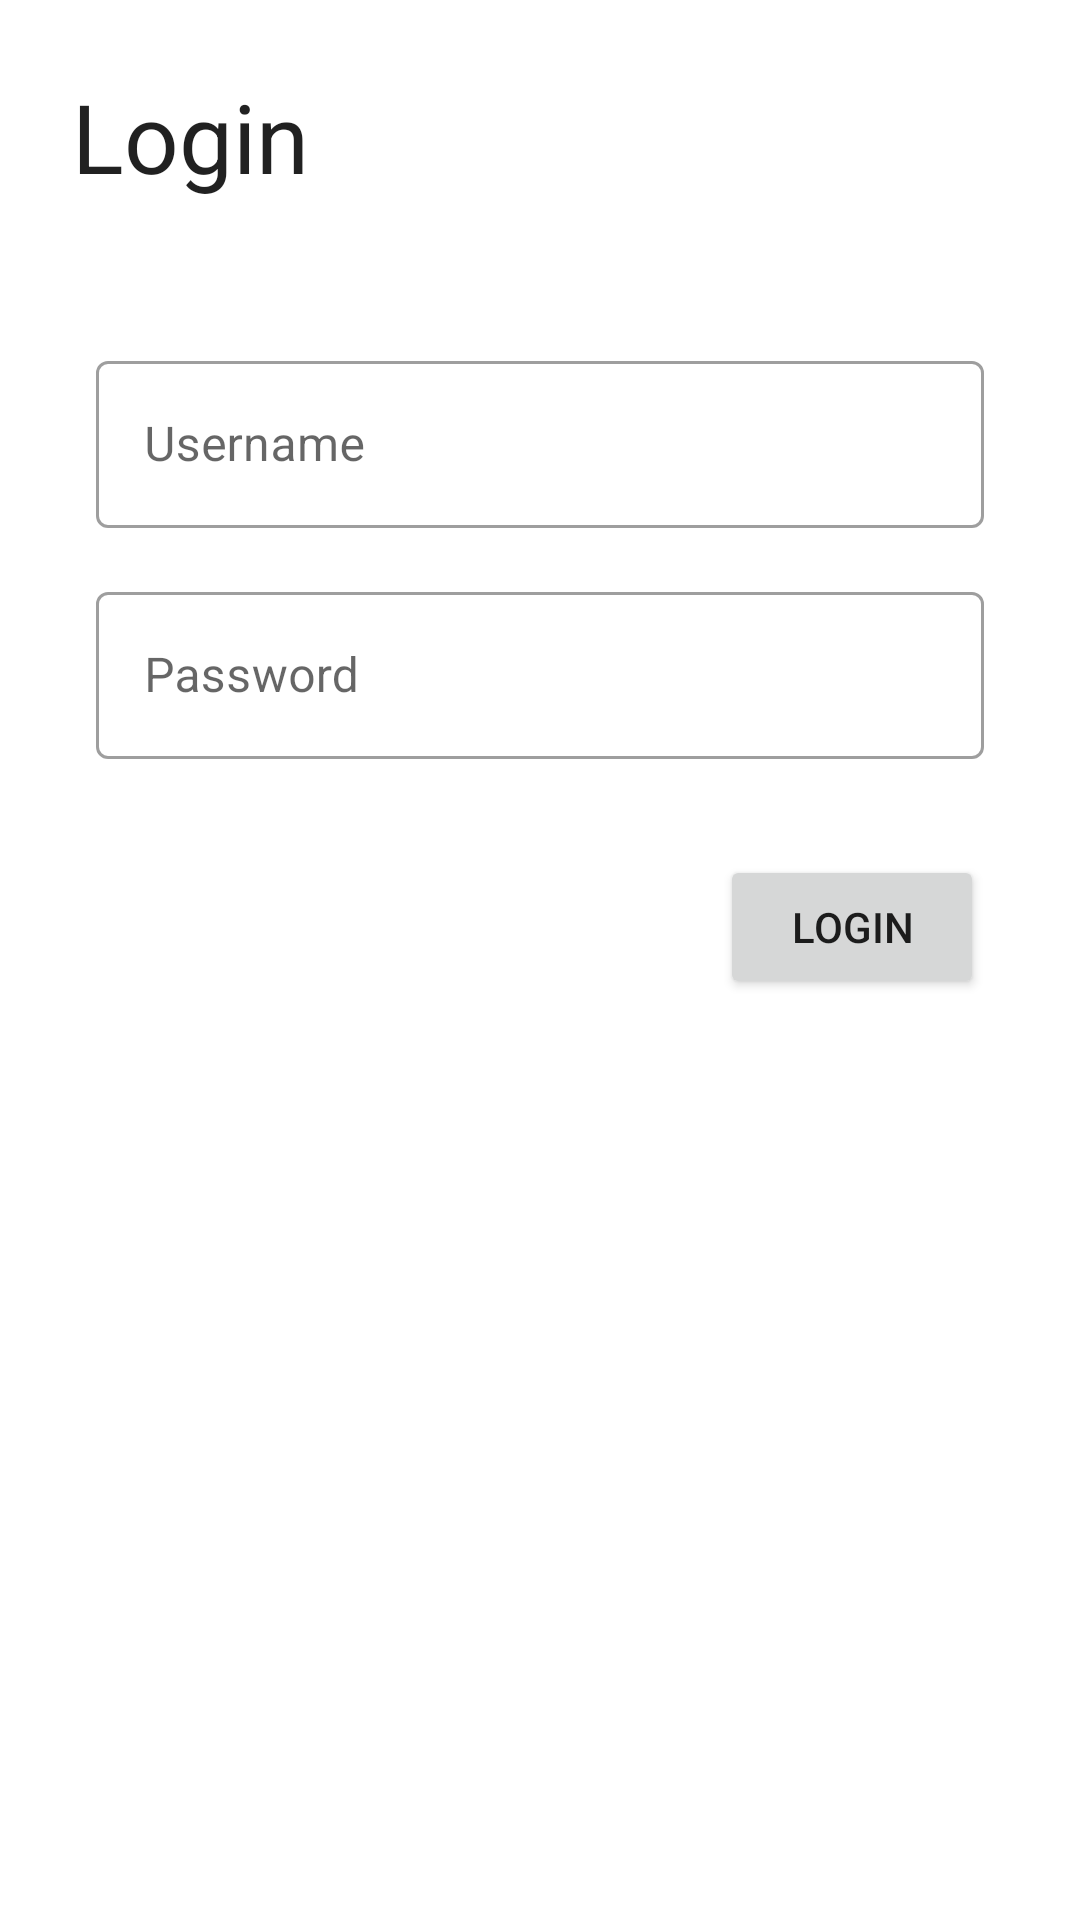

Layout XML and referenced resources for this Android screen:
<!-- AndroidManifest.xml: application theme Theme.PengenalanJenisUlarAjaMas -->
<!-- res/layout/activity_login.xml -->
<?xml version="1.0" encoding="utf-8"?>
<androidx.constraintlayout.widget.ConstraintLayout xmlns:android="http://schemas.android.com/apk/res/android"
    xmlns:app="http://schemas.android.com/apk/res-auto"
    xmlns:tools="http://schemas.android.com/tools"
    android:layout_width="match_parent"
    android:layout_height="match_parent"
    tools:context=".admin.login.LoginActivity">

    <TextView
        android:id="@+id/textView"
        android:layout_width="wrap_content"
        android:layout_height="wrap_content"
        android:layout_marginStart="24dp"
        android:layout_marginTop="24dp"
        android:text="@string/login"
        android:textColor="?android:textColorPrimary"
        android:textSize="32sp"
        app:layout_constraintStart_toStartOf="parent"
        app:layout_constraintTop_toTopOf="parent" />

    <com.google.android.material.textfield.TextInputLayout
        android:id="@+id/et_username"
        style="@style/Widget.MaterialComponents.TextInputLayout.OutlinedBox"
        android:layout_width="match_parent"
        android:layout_height="wrap_content"
        android:layout_marginStart="32dp"
        android:layout_marginTop="48dp"
        android:layout_marginEnd="32dp"
        android:hint="@string/username"
        app:layout_constraintEnd_toEndOf="parent"
        app:layout_constraintStart_toStartOf="parent"
        app:layout_constraintTop_toBottomOf="@+id/textView">

        <com.google.android.material.textfield.TextInputEditText
            android:layout_width="match_parent"
            android:layout_height="wrap_content"
            android:inputType="textEmailAddress"/>

    </com.google.android.material.textfield.TextInputLayout>

    <com.google.android.material.textfield.TextInputLayout
        android:id="@+id/et_password"
        style="@style/Widget.MaterialComponents.TextInputLayout.OutlinedBox"
        android:layout_width="match_parent"
        android:layout_height="wrap_content"
        android:layout_marginStart="32dp"
        android:layout_marginTop="16dp"
        android:layout_marginEnd="32dp"
        android:hint="@string/password"
        app:layout_constraintEnd_toEndOf="parent"
        app:layout_constraintStart_toStartOf="parent"
        app:layout_constraintTop_toBottomOf="@+id/et_username">

        <com.google.android.material.textfield.TextInputEditText
            android:layout_width="match_parent"
            android:layout_height="wrap_content"
            android:inputType="textPassword" />

    </com.google.android.material.textfield.TextInputLayout>

    <Button
        android:id="@+id/btn_login"
        android:layout_width="wrap_content"
        android:layout_height="wrap_content"
        android:layout_marginTop="32dp"
        android:layout_marginEnd="32dp"
        android:text="@string/login"
        app:layout_constraintEnd_toEndOf="parent"
        app:layout_constraintTop_toBottomOf="@+id/et_password" />


</androidx.constraintlayout.widget.ConstraintLayout>
<!-- resources referenced by this layout -->
<resources>
  <string name="login">Login</string>
  <string name="password">Password</string>
  <string name="username">Username</string>
  <style name="Theme.PengenalanJenisUlarAjaMas" parent="Theme.MaterialComponents.DayNight.NoActionBar">
          
          <item name="colorPrimary">@color/primary</item>
          <item name="colorPrimaryVariant">@color/primary</item>
          <item name="colorOnPrimary">@color/white</item>
          
          <item name="colorSecondary">@color/primary</item>
          <item name="colorSecondaryVariant">@color/primary</item>
          <item name="colorOnSecondary">@color/black</item>
          
          <item name="android:statusBarColor">?attr/colorPrimaryVariant</item>
          
      </style>
  <color name="primary">#4e8853</color>
  <color name="white">#FFFFFFFF</color>
  <color name="black">#FF000000</color>
</resources>
